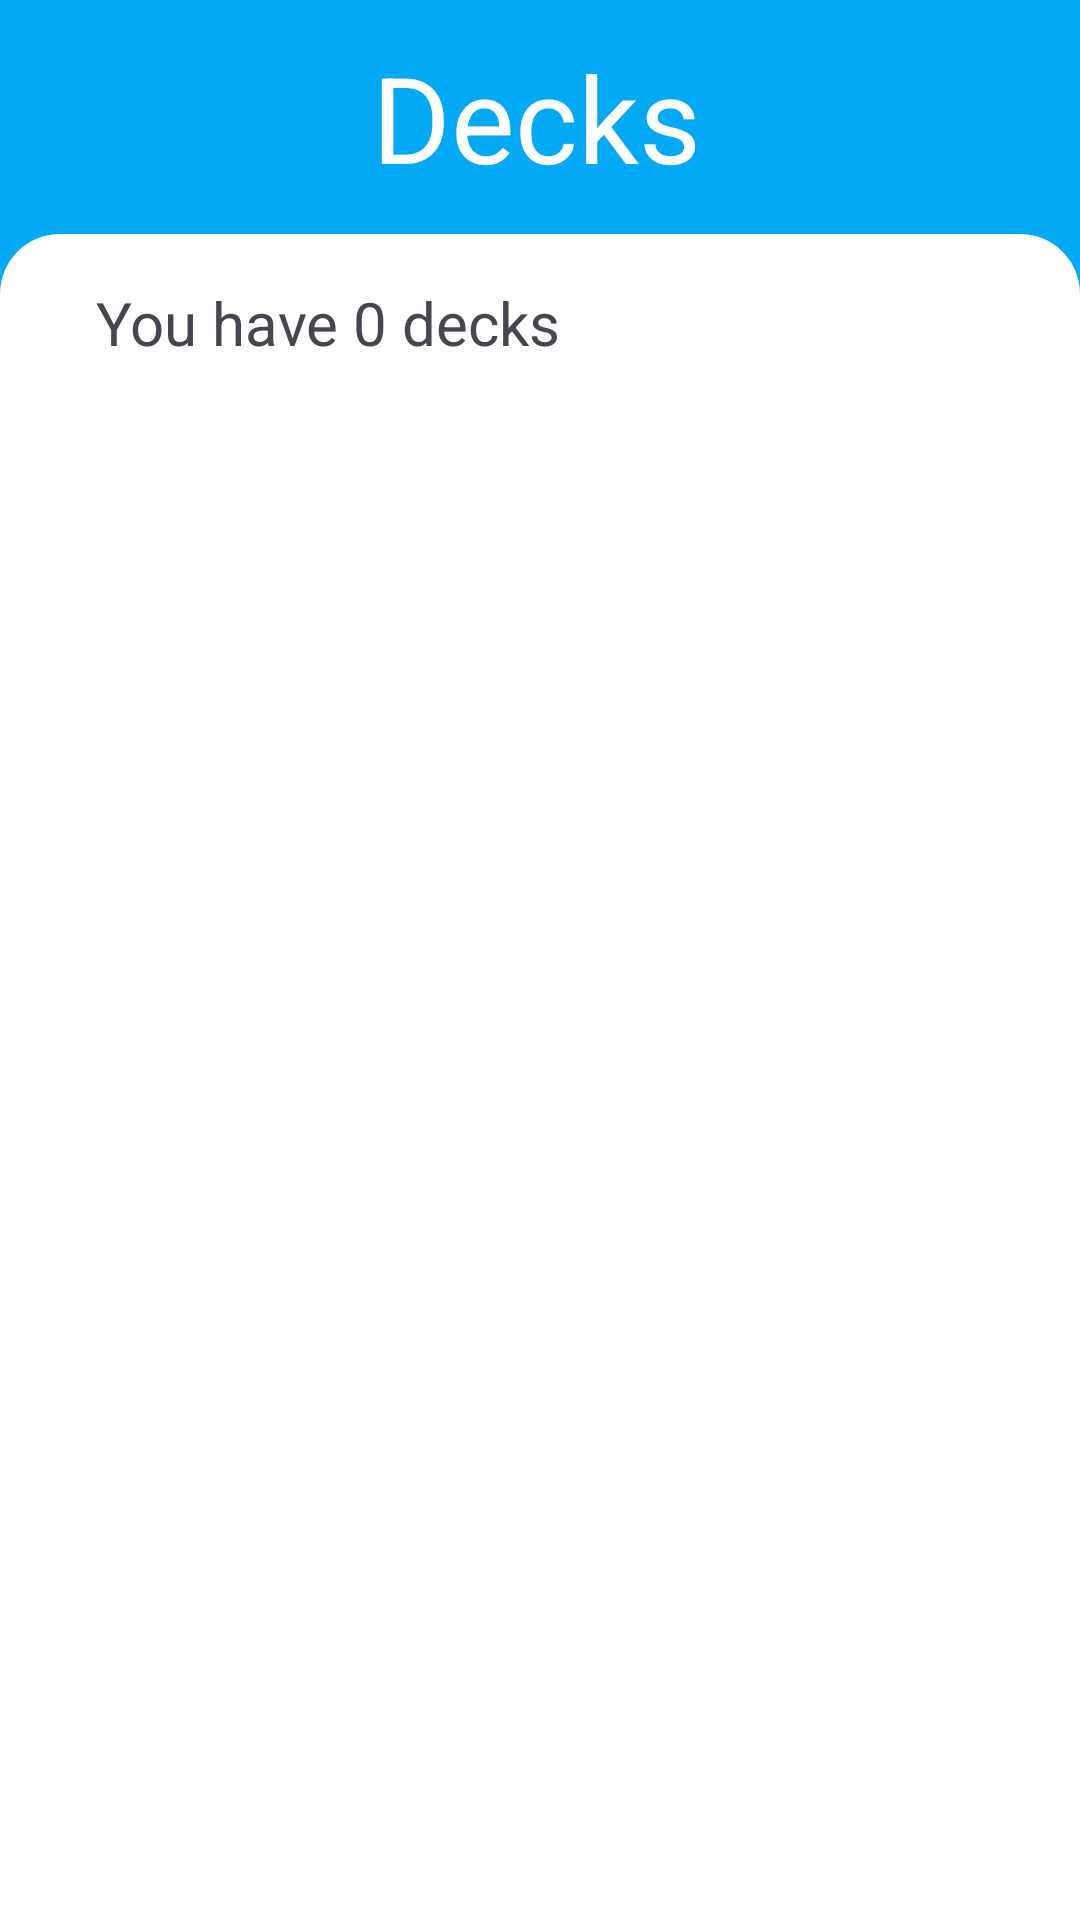

The Android layout XML behind this screen, and the referenced resources:
<!-- AndroidManifest.xml: application theme Theme.DeckVault -->
<!-- res/layout/fragment_deck.xml -->
<?xml version="1.0" encoding="utf-8"?>
<FrameLayout xmlns:android="http://schemas.android.com/apk/res/android"
    xmlns:app="http://schemas.android.com/apk/res-auto"
    xmlns:tools="http://schemas.android.com/tools"
    android:layout_width="match_parent"
    android:layout_height="match_parent"
    tools:context=".HomeFragment">


    <androidx.constraintlayout.widget.ConstraintLayout
        android:layout_width="match_parent"
        android:layout_height="match_parent"
        android:background="#03A9F4">

        <ImageView
            android:id="@+id/rectangle"
            android:layout_width="0dp"
            android:layout_height="0dp"
            app:layout_constraintBottom_toBottomOf="parent"
            app:layout_constraintEnd_toEndOf="parent"
            app:layout_constraintHorizontal_bias="0.0"
            app:layout_constraintStart_toStartOf="parent"
            app:layout_constraintTop_toBottomOf="@+id/toolbar"
            app:layout_constraintVertical_bias="1.0"
            app:srcCompat="@drawable/rectangle" />

        <androidx.appcompat.widget.Toolbar
            android:id="@+id/toolbar"
            android:layout_width="409dp"
            android:layout_height="78dp"
            android:background="#03A9F4"
            android:minHeight="?attr/actionBarSize"
            android:theme="?attr/actionBarTheme"
            app:layout_constraintEnd_toEndOf="parent"
            app:layout_constraintHorizontal_bias="0.0"
            app:layout_constraintStart_toStartOf="parent"
            app:layout_constraintTop_toTopOf="parent" />

        <TextView
            android:id="@+id/deckPageNameTopTV"
            android:layout_width="wrap_content"
            android:layout_height="wrap_content"
            android:text="Decks"
            android:textColor="#FFFFFF"
            android:textSize="40sp"
            app:layout_constraintBottom_toTopOf="@+id/rectangle"
            app:layout_constraintEnd_toEndOf="parent"
            app:layout_constraintHorizontal_bias="0.496"
            app:layout_constraintStart_toStartOf="parent"
            app:layout_constraintTop_toTopOf="@+id/toolbar" />

        <TextView
            android:id="@+id/deckPageDeckCountTV"
            android:layout_width="wrap_content"
            android:layout_height="wrap_content"
            android:layout_marginStart="32dp"
            android:layout_marginTop="16dp"
            android:text="You have 0 decks"
            android:textSize="20sp"
            app:layout_constraintStart_toStartOf="parent"
            app:layout_constraintTop_toTopOf="@+id/rectangle" />

        <ImageButton
            android:id="@+id/deckPageMenuBTN"
            android:layout_width="wrap_content"
            android:layout_height="wrap_content"
            android:layout_marginTop="20dp"
            android:layout_marginEnd="24dp"
            android:background="#00FFFFFF"
            android:contentDescription="Options"
            android:scaleX="2"
            android:scaleY="2"
            android:src="@drawable/menu"
            app:layout_constraintEnd_toEndOf="parent"
            app:layout_constraintTop_toTopOf="@+id/rectangle"/>

        <ImageButton
            android:id="@+id/deckPageSearchBTN"
            android:layout_width="wrap_content"
            android:layout_height="wrap_content"
            android:layout_marginEnd="24dp"
            android:background="#00FFFFFF"
            android:contentDescription="Search"
            android:scaleX="2.5"
            android:scaleY="2.5"
            android:src="@drawable/search"
            app:layout_constraintBottom_toTopOf="@+id/rectangle"
            app:layout_constraintEnd_toEndOf="parent"
            app:layout_constraintTop_toTopOf="parent"
            app:tint="#FFFFFF" />

        <LinearLayout
            android:layout_width="0dp"
            android:layout_height="0dp"
            android:orientation="vertical"
            app:layout_constraintBottom_toBottomOf="parent"
            app:layout_constraintEnd_toEndOf="parent"
            app:layout_constraintHorizontal_bias="0.0"
            app:layout_constraintStart_toStartOf="parent"
            app:layout_constraintTop_toBottomOf="@+id/deckPageMenuBTN">

            <androidx.recyclerview.widget.RecyclerView

                android:id="@+id/deckPageRecylView"
                android:layout_width="350dp"
                android:layout_height="match_parent"
                android:layout_marginStart="24dp"
                android:layout_marginTop="15dp"
                android:layout_marginEnd="24dp"
                android:layout_marginBottom="1dp" />
        </LinearLayout>

    </androidx.constraintlayout.widget.ConstraintLayout>

</FrameLayout>
<!-- resources referenced by this layout -->
<resources>
  <!-- drawable rectangle (drawable) -->
  <?xml version="1.0" encoding="utf-8"?>
  <shape xmlns:android="http://schemas.android.com/apk/res/android"
      android:shape="rectangle">
  
      <solid
          android:color="#FFFFFF"/>
      <corners
          android:topLeftRadius="20dp"
          android:topRightRadius="20dp"/>
  
  </shape>
  <style name="Theme.DeckVault" parent="Base.Theme.DeckVault" />
  <style name="Base.Theme.DeckVault" parent="Theme.Material3.DayNight.NoActionBar">
          
          
          <item name="colorPrimary">@color/blue</item>
          <item name="colorPrimaryVariant">@color/blue</item>
          <item name="android:statusBarColor">@color/blue</item>
  
          <item name="colorSecondary">@color/white</item>
          <item name="colorSecondaryVariant">@color/white</item>
      </style>
  <color name="blue">#03A9F4</color>
  <color name="white">#FFFFFFFF</color>
</resources>
